Image classification data set "Dataset_split" (springboardmentor0430s/CircuitGuard on GitHub). Class labels (6): mousebite, open circuit, pinhole, short circuit, spur, spurious copper.

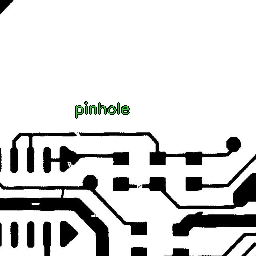
Label: pinhole

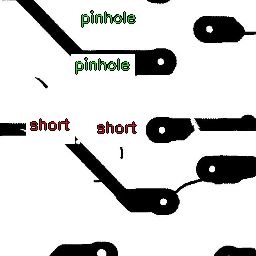
Label: mousebite

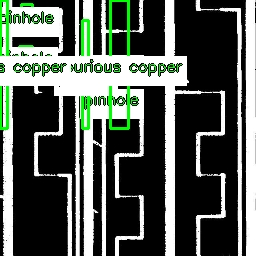
Label: spurious copper

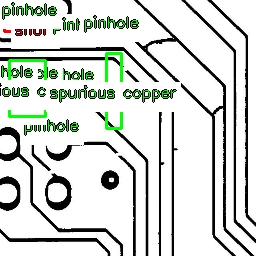
Label: short circuit

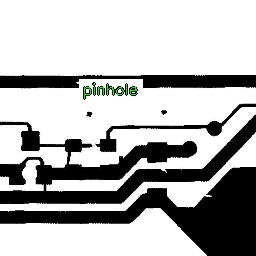
Label: open circuit

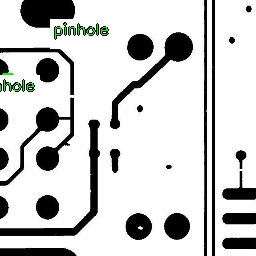
Label: open circuit
